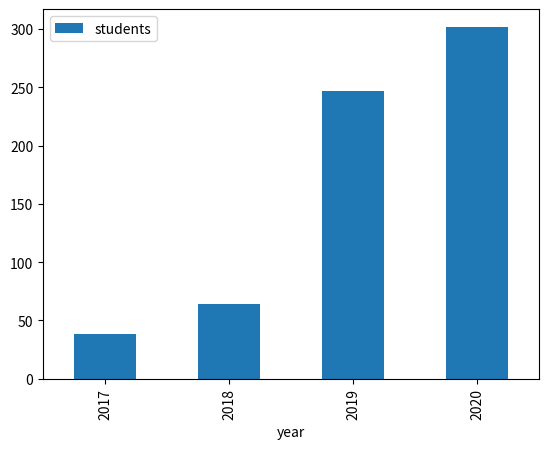

Write the Python code that produced this figure.
title = 'Data Science'
code = "COMP2200"
description = """This unit introduces students to the fundamental techniques and 
tools of data science, such as the graphical display of data, 
predictive models, evaluation methodologies, regression, 
classification and clustering. The unit provides practical 
experience applying these methods using industry-standard 
software tools to real-world data sets. Students who have 
completed this unit will be able to identify which data 
science methods are most appropriate for a real-world data 
set, apply these methods to the data set, and interpret the 
results of the analysis they have performed. """


# write your code here

# write your code here

# write your code here

# write your for loop here

# write your code here

# write your code here

# write your code here

import pandas as pd
import matplotlib.pyplot as plt
%matplotlib inline

classdata = pd.DataFrame({
    'year': [2017, 2018, 2019, 2020],
    'students': [38, 64, 247, 302],
    'pass': [32, 50, 247, 302],
    'fail': [6, 14, 0, 0]
})
classdata

classdata.plot(kind='bar', x='year', y='students')

# your code here for a different plot

classdata['passrate'] = 100*classdata['pass']/classdata['students']
classdata

# your code here